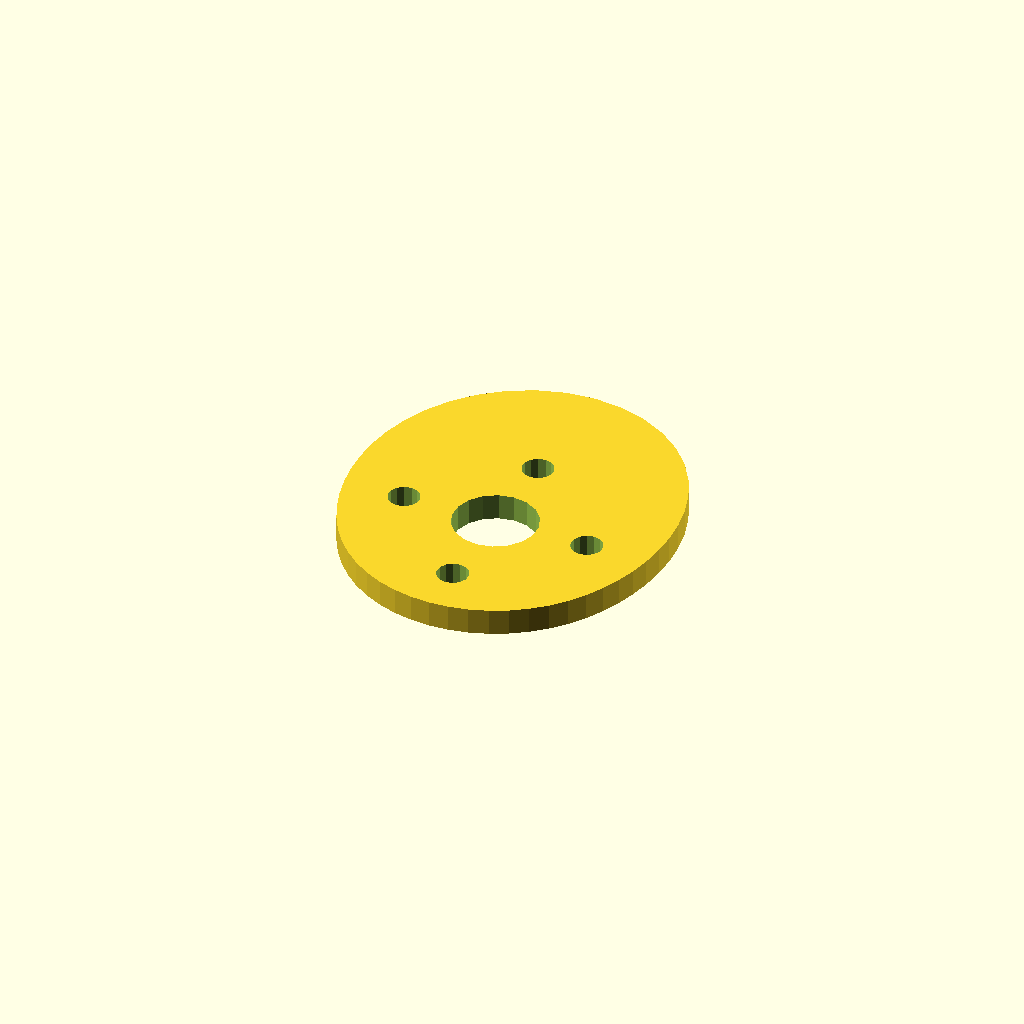
Cell 1: rendered with the file's own defaults.
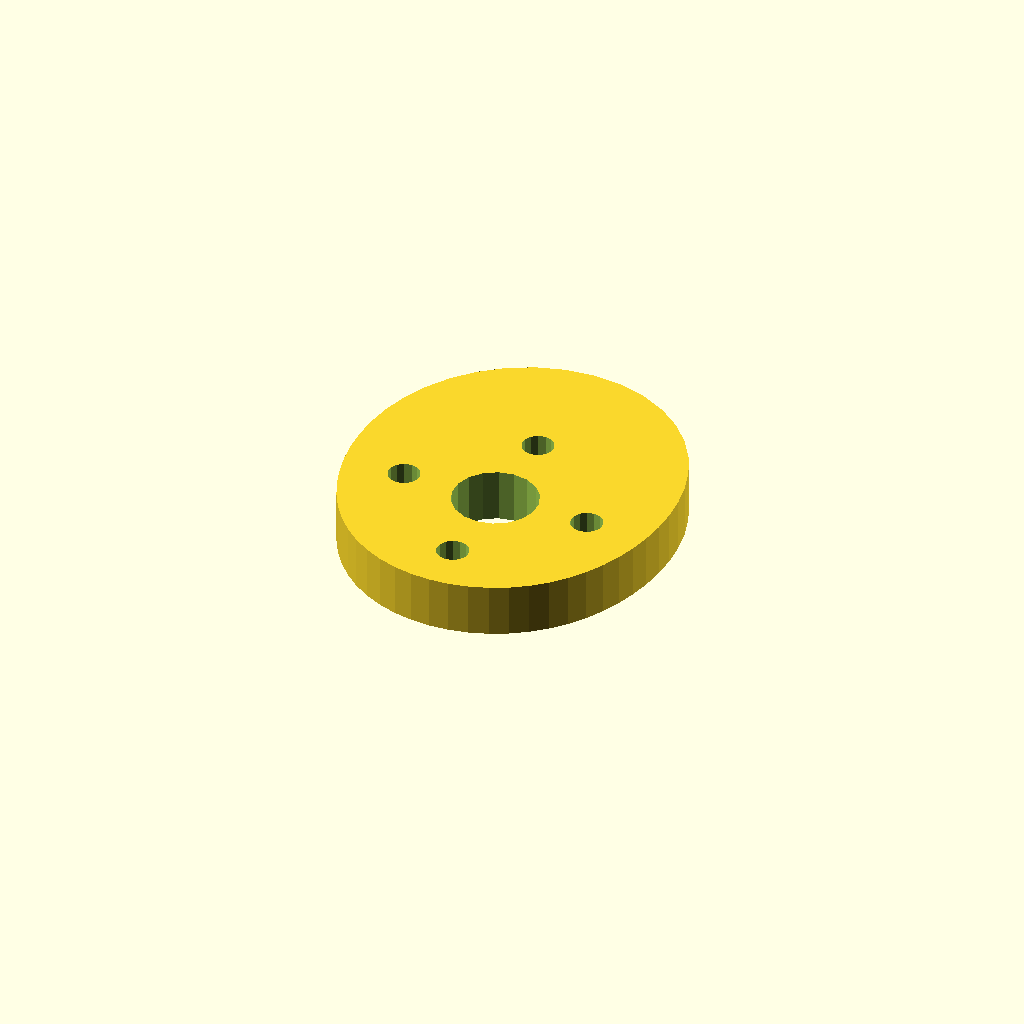
Cell 2: plate_t = 10 (everything else at default).
One fixed orthographic camera (rotation 55°, 0°, 25°; colour scheme Cornfield) for every cell.
OpenSCAD source file optional_data/data/sketch4/camplates/part_0019.scad:
$fn = 32;

// ----------------------------------------------------------------------
// Cam plate: single_lobe cam, base R28
// ----------------------------------------------------------------------

// --- parameters (mm) ---
base_r = 28;              // base circle radius
lobe_h = 14;              // cam lobe rise
bore_r = 8;               // shaft bore radius
plate_t = 5;              // plate thickness, Z (extrusion height)
ring_r = 18;              // lightening ring radius
bolt_r = 3;               // lightening hole radius

profile = [[60.168, 28], [60.685, 31.985], [60.836, 36.15], [60.56, 40.485], [59.781, 44.953], [58.412, 49.481], [56.373, 53.955], [53.608, 58.221], [50.103, 62.096], [45.902, 65.382], [41.106, 67.889], [35.877, 69.463], [30.418, 70], [24.959, 69.463], [19.729, 67.889], [14.934, 65.382], [10.732, 62.096], [7.228, 58.221], [4.463, 53.955], [2.423, 49.481], [1.054, 44.953], [0.275, 40.485], [0, 36.15], [0.15, 31.985], [0.668, 28], [1.517, 24.195], [2.684, 20.569], [4.169, 17.127], [5.98, 13.891], [8.121, 10.891], [10.588, 8.17], [13.363, 5.774], [16.416, 3.748], [19.702, 2.131], [23.171, 0.954], [26.763, 0.24], [30.418, 0], [34.073, 0.24], [37.665, 0.954], [41.133, 2.131], [44.42, 3.748], [47.473, 5.774], [50.248, 8.17], [52.715, 10.891], [54.856, 13.891], [56.667, 17.127], [58.152, 20.569], [59.319, 24.195]];  // primary outline, 48 points, counter clockwise
void_1 = [[38.271, 29.526], [37.275, 32.12], [35.452, 34.217], [33.022, 35.564], [30.278, 35.999], [27.551, 35.469], [25.169, 34.038], [23.421, 31.878], [22.516, 29.251], [22.565, 26.474], [23.56, 23.88], [25.383, 21.783], [27.813, 20.436], [30.557, 20.001], [33.285, 20.531], [35.666, 21.962], [37.415, 24.122], [38.319, 26.749]];  // shaft bore, 18 points
void_2 = [[51.363, 28.572], [50.823, 29.793], [49.806, 30.659], [48.515, 30.998], [47.204, 30.744], [46.134, 29.945], [45.516, 28.762], [45.473, 27.428], [46.013, 26.207], [47.029, 25.341], [48.321, 25.002], [49.631, 25.256], [50.701, 26.055], [51.319, 27.238]];  // lightening hole 1, 14 points
void_3 = [[33.363, 46.572], [32.823, 47.793], [31.806, 48.659], [30.515, 48.998], [29.204, 48.744], [28.134, 47.945], [27.516, 46.762], [27.473, 45.428], [28.013, 44.207], [29.029, 43.341], [30.321, 43.002], [31.631, 43.256], [32.701, 44.055], [33.319, 45.238]];  // lightening hole 2, 14 points
void_4 = [[15.363, 28.572], [14.823, 29.793], [13.806, 30.659], [12.515, 30.998], [11.204, 30.744], [10.134, 29.945], [9.516, 28.762], [9.473, 27.428], [10.013, 26.207], [11.029, 25.341], [12.321, 25.002], [13.631, 25.256], [14.701, 26.055], [15.319, 27.238]];  // lightening hole 3, 14 points
void_5 = [[33.363, 10.572], [32.823, 11.793], [31.806, 12.659], [30.515, 12.998], [29.204, 12.744], [28.134, 11.945], [27.516, 10.762], [27.473, 9.428], [28.013, 8.207], [29.029, 7.341], [30.321, 7.002], [31.631, 7.256], [32.701, 8.055], [33.319, 9.238]];  // lightening hole 4, 14 points

// --- the one profile operation ---
difference() {
  linear_extrude(height = plate_t) polygon(points = profile);
  translate([0, 0, -1])
    linear_extrude(height = plate_t + 2) polygon(points = void_1);
  translate([0, 0, -1])
    linear_extrude(height = plate_t + 2) polygon(points = void_2);
  translate([0, 0, -1])
    linear_extrude(height = plate_t + 2) polygon(points = void_3);
  translate([0, 0, -1])
    linear_extrude(height = plate_t + 2) polygon(points = void_4);
  translate([0, 0, -1])
    linear_extrude(height = plate_t + 2) polygon(points = void_5);
}
Parameter table extracted from the source (name, type, default, range or options):
base_r: number, default 28
lobe_h: number, default 14
bore_r: number, default 8
plate_t: number, default 5
ring_r: number, default 18
bolt_r: number, default 3
